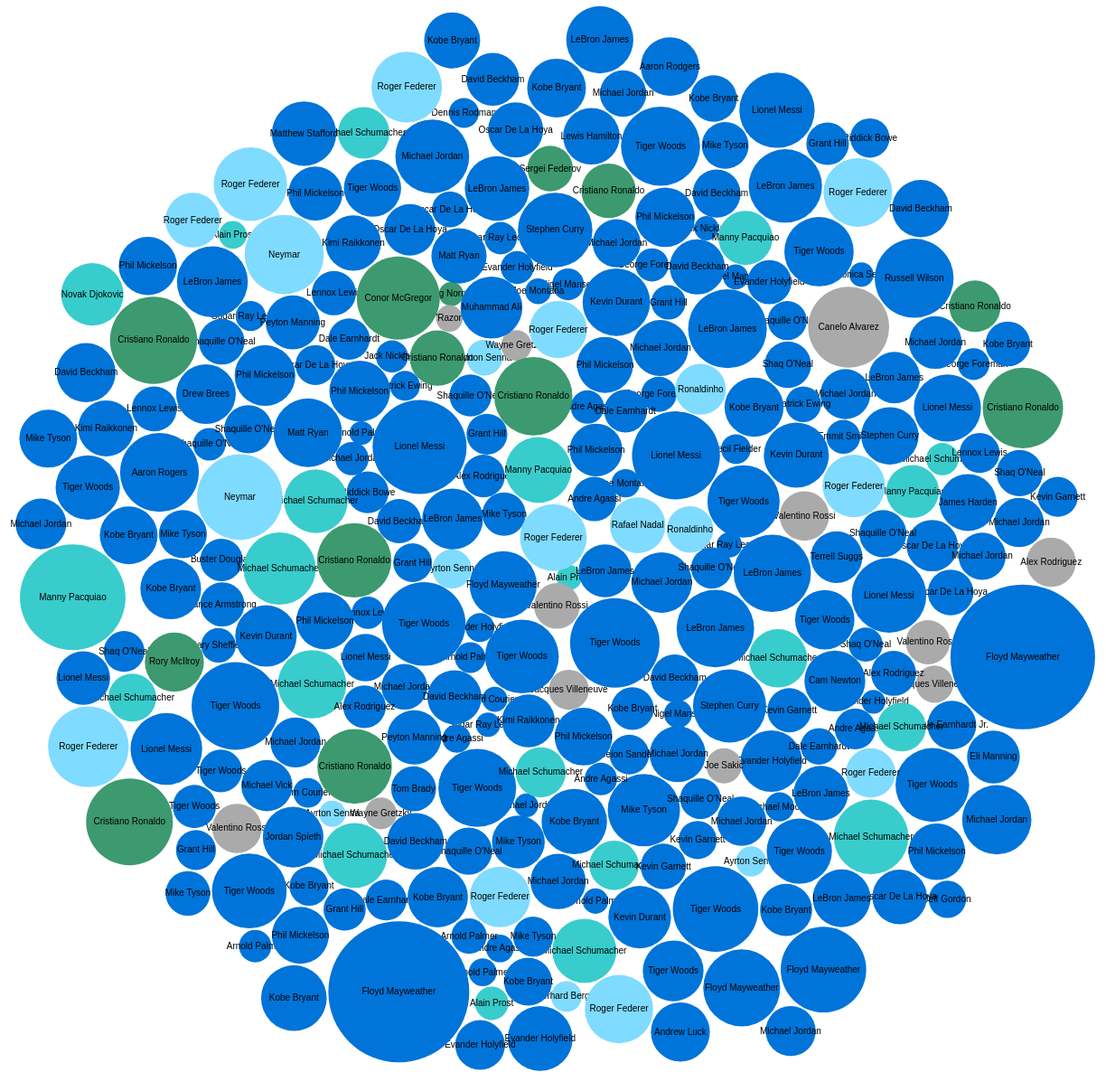
D3 v5 page, settled after 480 driven frames (8 s of simulated time); the page loaded 1 data file(s).


function bubbleChart() {
  const width = 1300;
  const height = 1300;
  const centre = { x: width/2, y: height/2 };
  const forceStrength = 0.03;

  let svg = null;
  let bubbles = null;
  let labels = null;
  let nodes = [];

  function charge(d) {
    return Math.pow(d.radius, 2.0) * 0.01
  }

  const simulation = d3.forceSimulation()
    .force('charge', d3.forceManyBody().strength(charge))
    .force('x', d3.forceX().strength(forceStrength).x(centre.x))
    .force('y', d3.forceY().strength(forceStrength).y(centre.y))
    .force('collision', d3.forceCollide().radius(d => d.radius + 1));

  simulation.stop();

  const fillColour = d3.scaleOrdinal()
  	.domain(["1", "2", "3", "5", "99"])
  	.range(["#0074D9", "#7FDBFF", "#39CCCC", "#3D9970", "#AAAAAA"]);

  function createNodes(rawData) {

    const maxSize = d3.max(rawData, d => +d.size);

    const radiusScale = d3.scaleSqrt()
      .domain([0, maxSize])
      .range([0, 80])

    const myNodes = rawData.map(d => ({
      ...d,
      radius: radiusScale(+d.size),
      size: +d.size,
      x: Math.random() * 900,
      y: Math.random() * 800
    }))

    return myNodes;
  }

  let chart = function chart(selector, rawData) {

    nodes = createNodes(rawData);

    svg = d3.select(selector)
      .append('svg')
      .attr('width', width)
      .attr('height', height)

    const elements = svg.selectAll('.bubble')
      .data(nodes, d => d.id)
      .enter()
      .append('g')

    bubbles = elements
      .append('circle')
      .classed('bubble', true)
      .attr('r', d => d.radius)
      .attr('fill', d => fillColour(d.groupid))

    labels = elements
      .append('text')
      .attr('dy', '.3em')
      .style('text-anchor', 'middle')
      .style('font-size', 10)
      .text(d => d.id)

    simulation.nodes(nodes)
      .on('tick', ticked)
      .restart();
  }

  function ticked() {
    bubbles
      .attr('cx', d => d.x)
      .attr('cy', d => d.y)

    labels
      .attr('x', d => d.x)
      .attr('y', d => d.y)
  }

  return chart;
}

let myBubbleChart = bubbleChart();

function display(data) {
  myBubbleChart('#vis', data);
}

d3.csv('athletes_merged.csv').then(display);



### data: athletes_merged.csv
?id, groupid, size
Mike Tyson, United States, 28.6
Buster Douglas, United States, 26.0
Sugar Ray Leonard, United States, 13.0
Ayrton Senna, Brazil, 10.0
Alain Prost, France, 9.0
Jack Nicklaus, United States, 8.6
Greg Norman, Australia, 8.5
Michael Jordan, United States, 8.1
Arnold Palmer, United States, 8.1
Evander Holyfield, United States, 8.1
Evander Holyfield, United States, 60.5
Mike Tyson, United States, 31.5
Michael Jordan, United States, 16.0
George Foreman, United States, 14.5
Ayrton Senna, Brazil, 13.0
Alain Prost, France, 11.0
Donovan "Razor" Ruddock, Canada, 10.2
Arnold Palmer, United States, 9.3
Nigel Mansell, United Kingdom, 9.0
Sugar Ray Leonard, United States, 8.5
Michael Jordan, United States, 35.9
Evander Holyfield, United States, 28.0
Ayrton Senna, Brazil, 22.0
Nigel Mansell, United Kingdom, 14.5
Arnold Palmer, United States, 11.1
Andre Agassi, United States, 11.0
Joe Montana, United States, 9.5
Sugar Ray Leonard, United States, 9.2
Jim Courier, United States, 9.0
Monica Seles, United States, 8.5
Michael Jordan, United States, 36.0
Riddick Bowe, United States, 25.0
Ayrton Senna, Brazil, 18.5
Alain Prost, France, 16.0
George Foreman, United States, 15.8
Shaquille O'Neal, United States, 15.2
Lennox Lewis, United States, 15.0
Cecil Fielder, United States, 12.7
Jim Courier, United States, 12.6
Joe Montana, United States, 11.5
Michael Jordan, United States, 30.0
Shaq O'Neal, United States, 16.7
Jack Nicklaus, United States, 14.8
Arnold Palmer, United States, 13.6
Gerhard Berger, Austria, 13.5
Wayne Gretzky, Canada, 13.5
Michael Moorer, United States, 12.1
Evander Holyfield, United States, 12.0
Andre Agassi, United States, 11.4
Nigel Mansell, United Kingdom, 11.3
Michael Jordan, United States, 43.9
Mike Tyson, United States, 40.0
Deion Sanders, United States, 22.5
Riddick Bowe, United States, 22.2
Shaquille O'Neal, United States, 21.9
George Foreman, United States, 18.0
Andre Agassi, United States, 16.0
Sugar Ray Leonard, United States, 15.1
Michael Schumacher, Germany, 15.0
Wayne Gretzky, Canada, 14.5
... 231 more rows